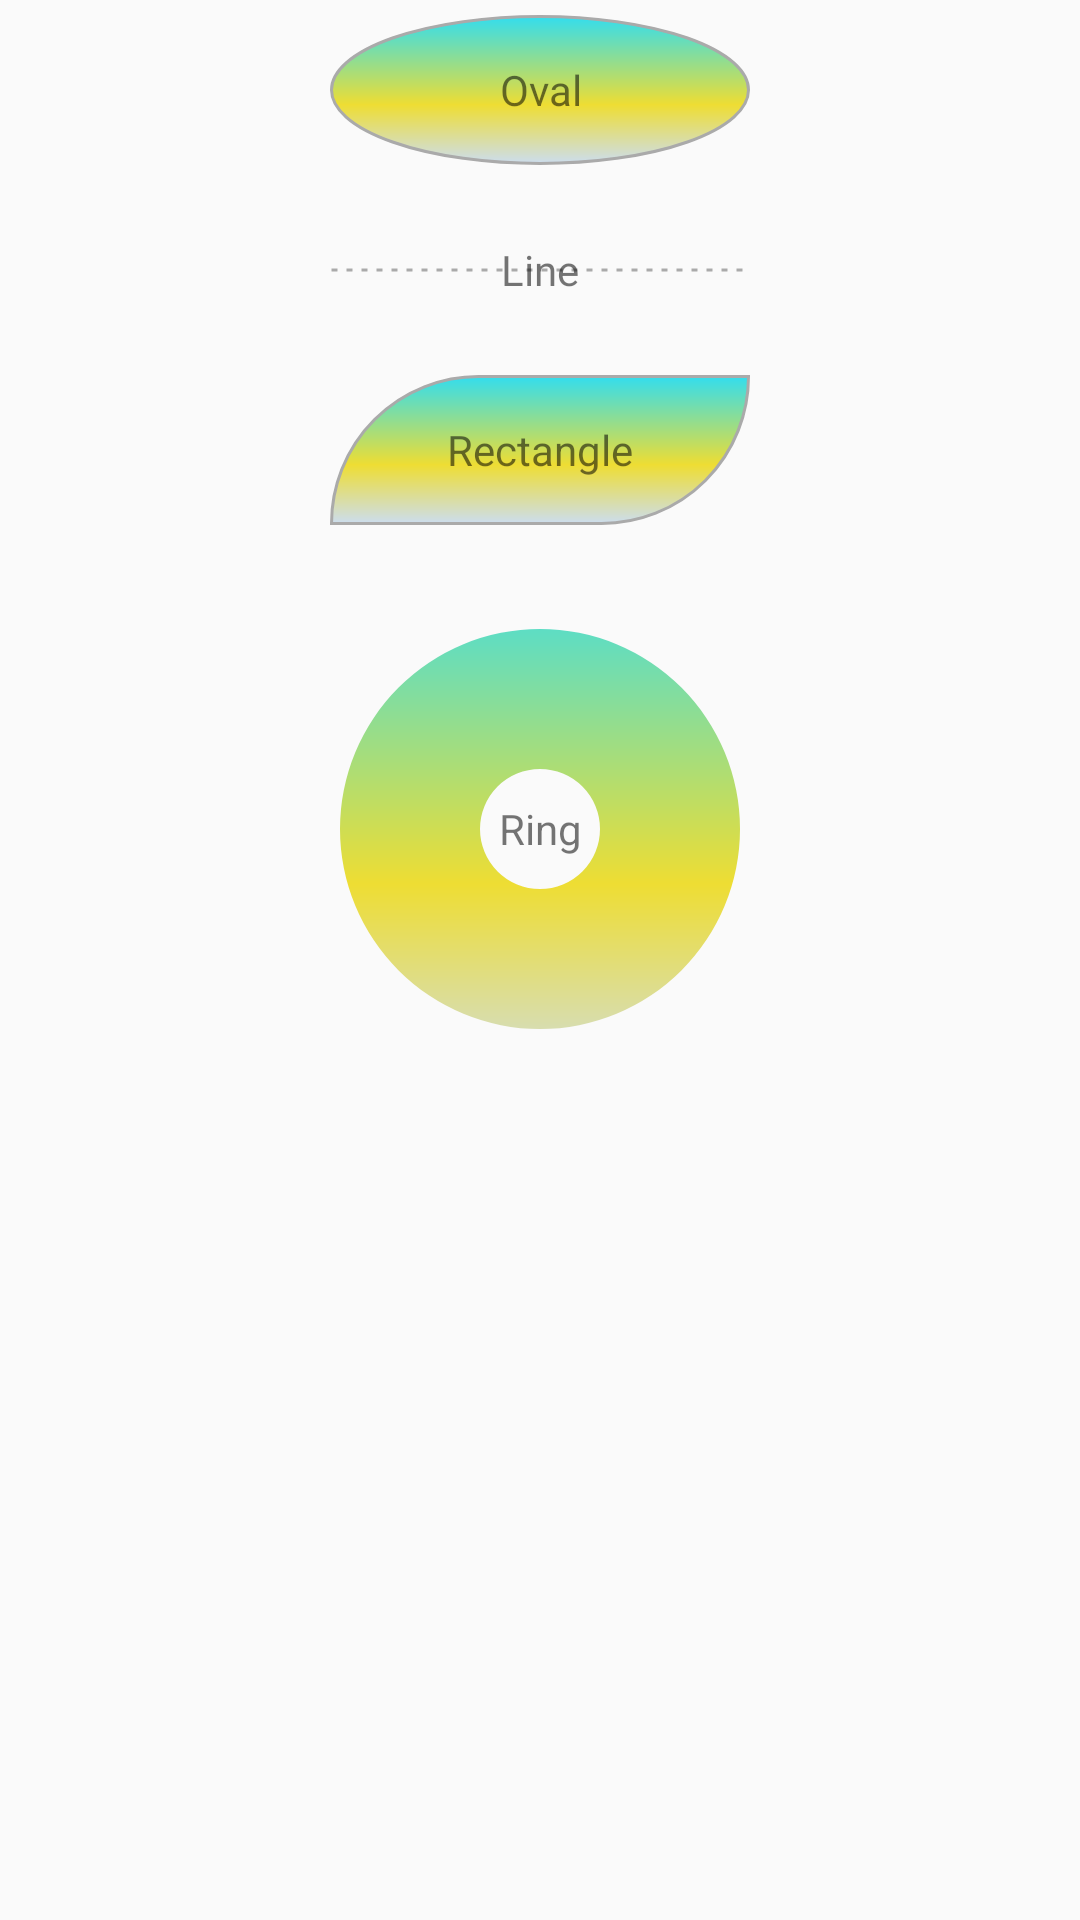

Write the Android layout XML for this screen, with the resource values it uses.
<!-- AndroidManifest.xml: application theme AppTheme -->
<!-- res/layout/activity_shape.xml -->
<?xml version="1.0" encoding="utf-8"?>
<LinearLayout
    xmlns:android="http://schemas.android.com/apk/res/android"
    xmlns:tools="http://schemas.android.com/tools"
    android:id="@+id/activity_shape"
    android:layout_width="match_parent"
    android:layout_height="match_parent"
    tools:context="com.bcoder.drawablesamples.ShapeActivity"
    android:orientation="vertical"
    android:gravity="center_horizontal">

    <LinearLayout
        android:orientation="vertical"
        android:layout_height="match_parent"
        android:layout_width="150dp"
        android:weightSum="1">

        <TextView
            android:text="Oval"
            android:layout_width="match_parent"
            android:layout_height="50dp"
            android:id="@+id/textView4"
            style="@style/shape_oval_bkg"/>

        <TextView
            android:text="Line"
            android:layout_width="match_parent"
            android:layout_height="50dp"
            android:id="@+id/textView"
            style="@style/shape_line_bkg"/>

        <TextView
            android:text="Rectangle"
            android:layout_width="match_parent"
            android:id="@+id/textView2"
            style="@style/shape_rectangle_bkg"
            android:layout_height="50dp"/>

        <TextView
            android:text="Ring"
            android:layout_width="match_parent"
            android:id="@+id/textView3"
            style="@style/shape_ring_bkg"
            android:layout_height="57dp"
            android:layout_weight="0.32"/>
    </LinearLayout>

</LinearLayout>
<!-- resources referenced by this layout -->
<resources>
  <style name="shape_line_bkg">
          <item name="android:background">@drawable/shape_line</item>
          <item name="android:gravity">center_vertical|center_horizontal</item>
          <item name="android:layout_margin">5dp</item>
      </style>
  <style name="shape_oval_bkg">
          <item name="android:background">@drawable/shape_oval</item>
          <item name="android:gravity">center_vertical|center_horizontal</item>
          <item name="android:layout_margin">5dp</item>
      </style>
  <style name="shape_rectangle_bkg">
          <item name="android:background">@drawable/shape_rectangle</item>
          <item name="android:gravity">center_vertical|center_horizontal</item>
          <item name="android:layout_margin">5dp</item>
      </style>
  <style name="shape_ring_bkg">
          <item name="android:background">@drawable/shape_ring</item>
          <item name="android:gravity">center_vertical|center_horizontal</item>
          <item name="android:layout_margin">5dp</item>
      </style>
  <style name="AppTheme" parent="Theme.AppCompat.Light">
          
          <item name="colorPrimary">@color/colorPrimary</item>
          <item name="colorPrimaryDark">@color/colorPrimaryDark</item>
          <item name="colorAccent">@color/colorAccent</item>
      </style>
  <!-- drawable shape_line (drawable) -->
  <?xml version="1.0" encoding="utf-8"?>
  <shape xmlns:android="http://schemas.android.com/apk/res/android"
         android:shape="line">
  
      <stroke android:color="#aaaaaa"
              android:width="1dp"
          android:dashGap="3dp"
          android:dashWidth="2dp"></stroke>
  
  </shape>
  <!-- drawable shape_oval (drawable) -->
  <?xml version="1.0" encoding="utf-8"?>
  <shape xmlns:android="http://schemas.android.com/apk/res/android"
         android:shape="oval">
  
      <gradient android:startColor="#ccddee"
                android:endColor="#33ddee"
                android:centerColor="#eedd33"
                android:angle="90"
                android:centerX="0.4"
                android:centerY="0.4"
                android:type="linear"></gradient>
      <stroke android:color="#aaaaaa"
              android:width="1dp"></stroke>
  </shape>
  <!-- drawable shape_rectangle (drawable) -->
  <?xml version="1.0" encoding="utf-8"?>
  <shape xmlns:android="http://schemas.android.com/apk/res/android"
      android:shape="rectangle">
  
      <gradient android:startColor="#ccddee"
                android:endColor="#33ddee"
                android:centerColor="#eedd33"
                android:angle="90"
          android:centerX="0.4"
          android:centerY="0.4"
          android:type="linear"></gradient>
      <stroke android:color="#aaaaaa"
              android:width="1dp"></stroke>
      <corners android:bottomRightRadius="50dp"
          android:topLeftRadius="50dp"></corners>
  </shape>
  <!-- drawable shape_ring (drawable) -->
  <?xml version="1.0" encoding="utf-8"?>
  <shape xmlns:android="http://schemas.android.com/apk/res/android"
         android:shape="ring"
      android:useLevel="false"
      android:innerRadius="20dp"
      android:thicknessRatio="3">
  
      <gradient android:startColor="#ccddee"
                android:endColor="#33ddee"
                android:centerColor="#eedd33"
                android:angle="90"
                android:centerX="0.4"
                android:centerY="0.4"
                android:type="linear"></gradient>
  </shape>
  <color name="colorPrimary">#ffc107</color>
  <color name="colorPrimaryDark">#ea9301</color>
  <color name="colorAccent">#FF4081</color>
</resources>
